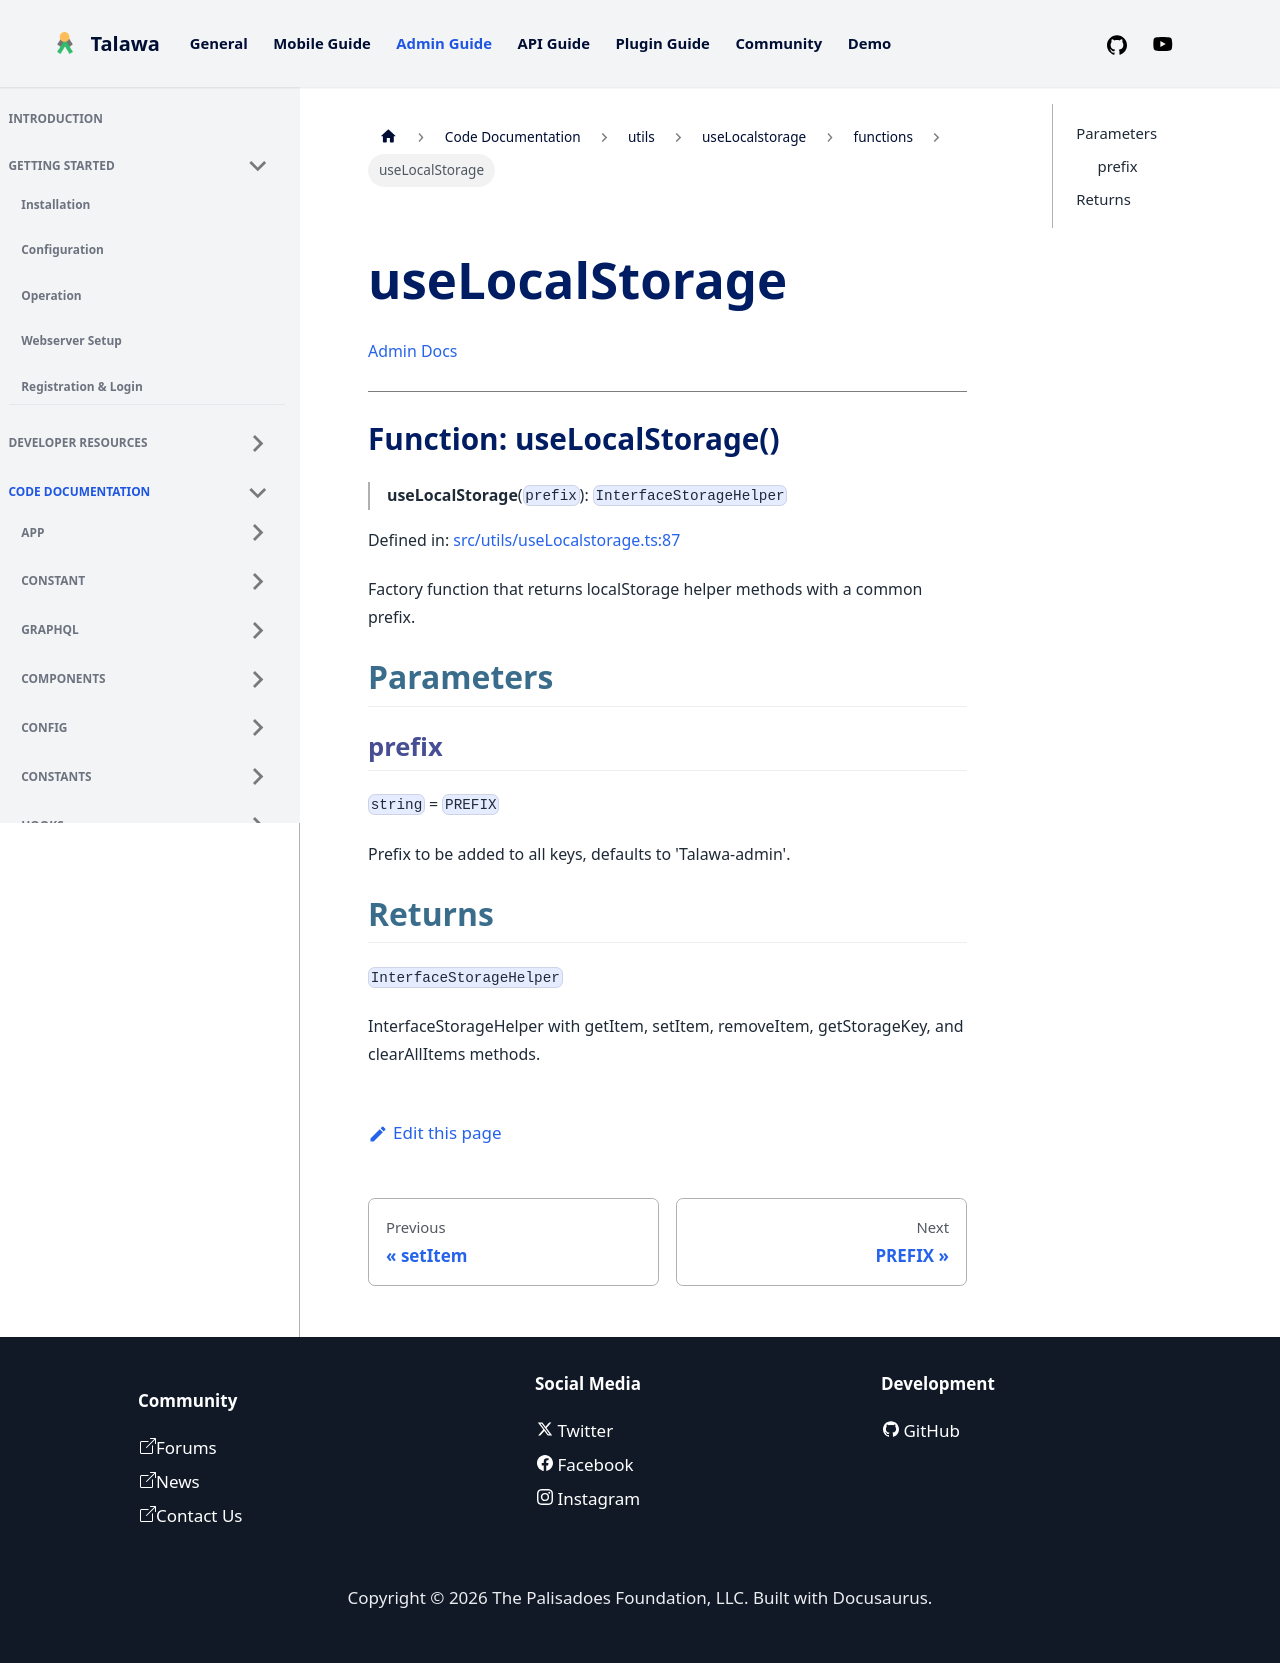

repository: PalisadoesFoundation/talawa-admin · page: docs/auto-docs/utils/useLocalstorage/functions/useLocalStorage/index.html · generator: docusaurus

[Admin Docs](/)

***

# Function: useLocalStorage()

> **useLocalStorage**(`prefix`): `InterfaceStorageHelper`

Defined in: [src/utils/useLocalstorage.ts:87](https://github.com/PalisadoesFoundation/talawa-admin/blob/main/src/utils/useLocalstorage.ts#L87)

Factory function that returns localStorage helper methods with a common prefix.

## Parameters

### prefix

`string` = `PREFIX`

Prefix to be added to all keys, defaults to 'Talawa-admin'.

## Returns

`InterfaceStorageHelper`

InterfaceStorageHelper with getItem, setItem, removeItem, getStorageKey, and clearAllItems methods.
